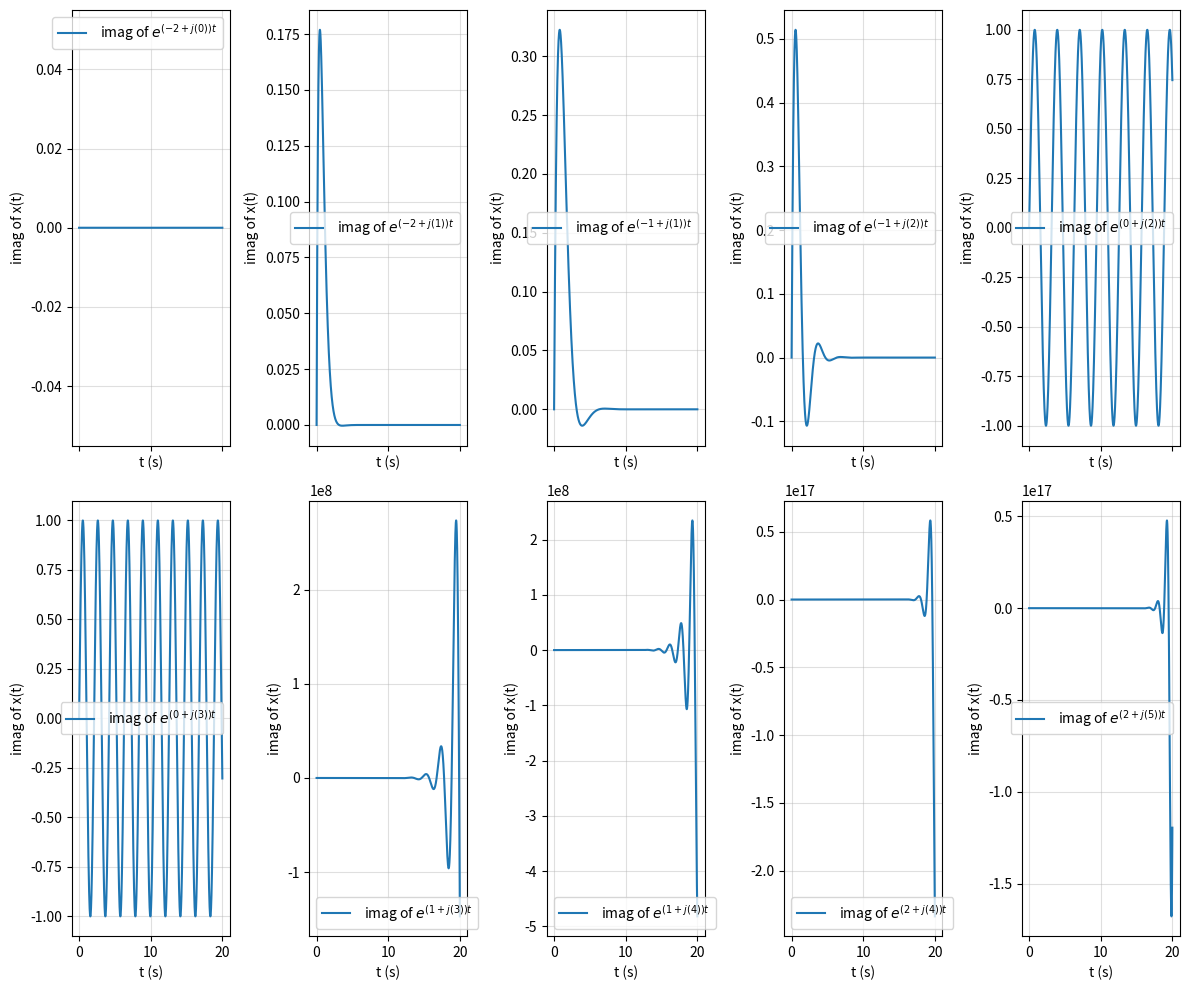

This figure's Python source:
import numpy as np
import matplotlib.pyplot as plt

t = np.arange(0.0, 20.0, 1.0 / 2000) # 0 to 20 s, step 0.5 ms
sigma_vals = [-2, -2, -1, -1, 0, 0, 1, 1, 2, 2]            
omega_vals = [ 0,  1,  1, 2,  2, 3, 3, 4, 4, 5]

x = [np.exp((s + 1j * o) * t) for s, o, in zip(sigma_vals, omega_vals)]  

fig1, axes1 = plt.subplots(2, 5, figsize=(12, 10), sharex=True)
for ax, s, o, x in zip(axes1.ravel(), sigma_vals, omega_vals, x):
    ax.plot(t, np.imag(x), label=fr" imag of $e^{{({s:g} + j({o:g}))t}}$")
    ax.set_xlabel("t (s)")
    ax.set_ylabel("imag of x(t)")
    ax.grid(True, alpha=0.4)
    ax.legend()

fig1.tight_layout()
fig1.savefig("complex_exponential.png", dpi=150)
